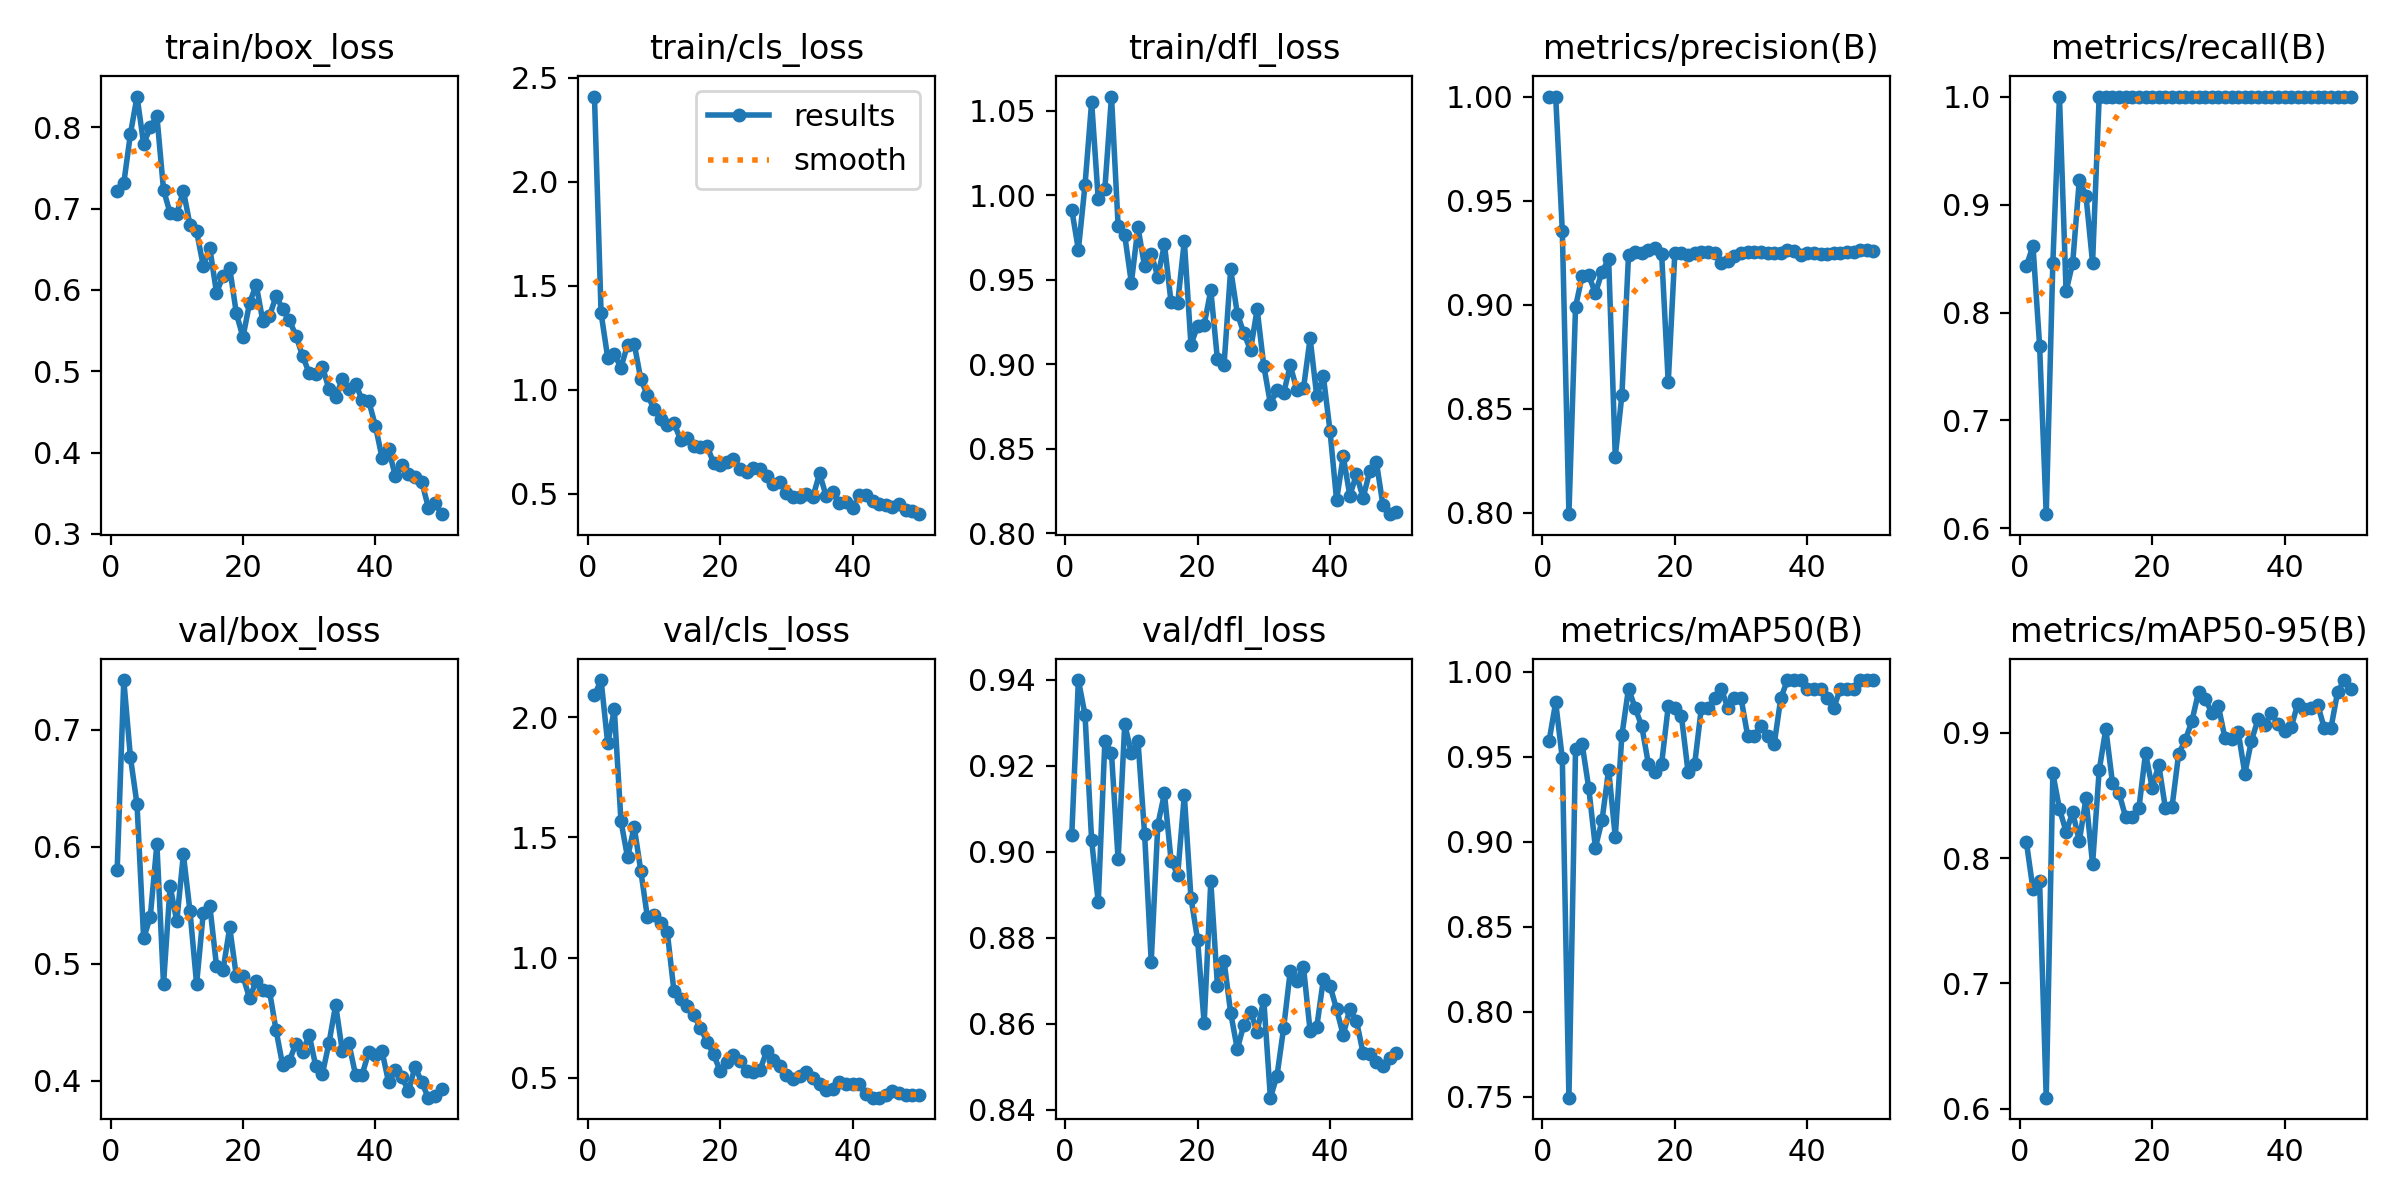

The file beside this chart, header and first rows:
epoch, time, train/box_loss, train/cls_loss, train/dfl_loss, metrics/precision(B), metrics/recall(B), metrics/mAP50(B), metrics/mAP50-95(B), val/box_loss, val/cls_loss, val/dfl_loss, lr/pg0, lr/pg1, lr/pg2
1, 5.37, 0.7217, 2.408, 0.9913, 1, 0.843, 0.9591, 0.8129, 0.58, 2.092, 0.904, 0.00034, 0.00034, 0.00034
2, 9.963, 0.7312, 1.367, 0.9677, 1, 0.8617, 0.9819, 0.7751, 0.7423, 2.155, 0.94, 0.0006861, 0.0006861, 0.0006861
3, 15.69, 0.7917, 1.153, 1.006, 0.9355, 0.7692, 0.9489, 0.7815, 0.6766, 1.891, 0.9319, 0.001018, 0.001018, 0.001018
4, 21.24, 0.8379, 1.169, 1.055, 0.7994, 0.6132, 0.7493, 0.6089, 0.6361, 2.033, 0.9027, 0.001336, 0.001336, 0.001336
5, 27.22, 0.7797, 1.106, 0.9975, 0.899, 0.8461, 0.9546, 0.8675, 0.5217, 1.569, 0.8883, 0.001639, 0.001639, 0.001639
6, 31.65, 0.8, 1.215, 1.004, 0.9138, 1, 0.9571, 0.8392, 0.54, 1.417, 0.9258, 0.001802, 0.001802, 0.001802
7, 35.7, 0.814, 1.221, 1.058, 0.9141, 0.8196, 0.9313, 0.821, 0.6022, 1.545, 0.9229, 0.001762, 0.001762, 0.001762
8, 39.81, 0.7234, 1.049, 0.9819, 0.9055, 0.8461, 0.8964, 0.8364, 0.4825, 1.36, 0.8982, 0.001723, 0.001723, 0.001723
9, 43.98, 0.6943, 0.9736, 0.9762, 0.9159, 0.9231, 0.9125, 0.8135, 0.5664, 1.168, 0.9297, 0.001683, 0.001683, 0.001683
10, 48.08, 0.6936, 0.9069, 0.9481, 0.9218, 0.9083, 0.9423, 0.8476, 0.5362, 1.179, 0.9229, 0.001644, 0.001644, 0.001644
11, 52.13, 0.7222, 0.8574, 0.9809, 0.827, 0.8461, 0.9027, 0.7952, 0.5934, 1.146, 0.9258, 0.001604, 0.001604, 0.001604
12, 56.36, 0.6799, 0.8304, 0.9579, 0.8566, 1, 0.9625, 0.8699, 0.5447, 1.106, 0.9042, 0.001564, 0.001564, 0.001564
13, 60.53, 0.6721, 0.8397, 0.9651, 0.9239, 1, 0.99, 0.9031, 0.4827, 0.8625, 0.8745, 0.001525, 0.001525, 0.001525
14, 64.81, 0.6297, 0.7593, 0.9518, 0.9251, 1, 0.9786, 0.8602, 0.5432, 0.8291, 0.9063, 0.001485, 0.001485, 0.001485
15, 68.96, 0.6512, 0.7653, 0.9709, 0.9248, 1, 0.9679, 0.8516, 0.5491, 0.8011, 0.9136, 0.001446, 0.001446, 0.001446
16, 73.08, 0.5968, 0.7297, 0.9365, 0.9262, 1, 0.9457, 0.8326, 0.4985, 0.7613, 0.898, 0.001406, 0.001406, 0.001406
17, 77.18, 0.6168, 0.7254, 0.9361, 0.9274, 1, 0.9407, 0.8329, 0.495, 0.7085, 0.8947, 0.001366, 0.001366, 0.001366
18, 81.3, 0.6269, 0.7296, 0.9729, 0.9246, 1, 0.9457, 0.8397, 0.531, 0.6507, 0.9132, 0.001327, 0.001327, 0.001327
19, 85.44, 0.5713, 0.646, 0.9116, 0.8627, 1, 0.9795, 0.8837, 0.4894, 0.5978, 0.8894, 0.001287, 0.001287, 0.001287
20, 89.51, 0.5419, 0.6349, 0.9225, 0.925, 1, 0.9786, 0.8561, 0.4893, 0.5277, 0.8796, 0.001248, 0.001248, 0.001248
21, 93.66, 0.584, 0.6526, 0.9234, 0.9248, 1, 0.9736, 0.8742, 0.4706, 0.5655, 0.8601, 0.001208, 0.001208, 0.001208
22, 97.77, 0.6064, 0.6672, 0.9437, 0.9241, 1, 0.9407, 0.8398, 0.4854, 0.5972, 0.8931, 0.001168, 0.001168, 0.001168
23, 101.8, 0.5618, 0.6173, 0.9028, 0.9251, 1, 0.9457, 0.8407, 0.478, 0.571, 0.8689, 0.001129, 0.001129, 0.001129
24, 105.7, 0.5678, 0.6018, 0.8994, 0.9252, 1, 0.9786, 0.883, 0.4769, 0.5287, 0.8747, 0.001089, 0.001089, 0.001089
25, 109.8, 0.5922, 0.6211, 0.9562, 0.9252, 1, 0.9786, 0.8939, 0.4432, 0.525, 0.8626, 0.00105, 0.00105, 0.00105
26, 114.2, 0.5769, 0.6173, 0.93, 0.925, 1, 0.9843, 0.9092, 0.4133, 0.5327, 0.8541, 0.00101, 0.00101, 0.00101
27, 121.4, 0.5632, 0.5859, 0.9182, 0.9202, 1, 0.99, 0.9322, 0.4171, 0.6107, 0.8598, 0.0009704, 0.0009704, 0.0009704
28, 127, 0.5436, 0.5466, 0.9083, 0.9208, 1, 0.9786, 0.9271, 0.4318, 0.5752, 0.8628, 0.0009308, 0.0009308, 0.0009308
29, 132.7, 0.5192, 0.5563, 0.9325, 0.9236, 1, 0.9843, 0.9159, 0.4243, 0.5508, 0.8582, 0.0008912, 0.0008912, 0.0008912
30, 138.2, 0.4977, 0.502, 0.8991, 0.925, 1, 0.9843, 0.9212, 0.4395, 0.5124, 0.8656, 0.0008516, 0.0008516, 0.0008516
31, 143.2, 0.497, 0.4819, 0.8767, 0.9252, 1, 0.9621, 0.8956, 0.4125, 0.4944, 0.8428, 0.000812, 0.000812, 0.000812
32, 148.3, 0.5055, 0.481, 0.8844, 0.9252, 1, 0.9621, 0.895, 0.4059, 0.5063, 0.8479, 0.0007724, 0.0007724, 0.0007724
33, 153.3, 0.478, 0.4977, 0.8827, 0.9252, 1, 0.9679, 0.9005, 0.4325, 0.5236, 0.859, 0.0007328, 0.0007328, 0.0007328
34, 158.5, 0.4683, 0.4841, 0.8993, 0.925, 1, 0.9621, 0.8674, 0.4649, 0.4983, 0.8722, 0.0006932, 0.0006932, 0.0006932
35, 163.7, 0.4899, 0.597, 0.8849, 0.9251, 1, 0.9571, 0.8937, 0.4257, 0.4747, 0.8701, 0.0006536, 0.0006536, 0.0006536
36, 169.2, 0.4782, 0.487, 0.8857, 0.925, 1, 0.9843, 0.9107, 0.432, 0.4517, 0.8732, 0.000614, 0.000614, 0.000614
37, 174.5, 0.4848, 0.5095, 0.9153, 0.9263, 1, 0.995, 0.9061, 0.4052, 0.4561, 0.8583, 0.0005744, 0.0005744, 0.0005744
38, 179.6, 0.4646, 0.4556, 0.8813, 0.9256, 1, 0.995, 0.9158, 0.4053, 0.4842, 0.8592, 0.0005348, 0.0005348, 0.0005348
39, 184.5, 0.4631, 0.4577, 0.8928, 0.9239, 1, 0.995, 0.9065, 0.4247, 0.4754, 0.8703, 0.0004952, 0.0004952, 0.0004952
40, 190.3, 0.4332, 0.4291, 0.8607, 0.9248, 1, 0.99, 0.901, 0.4219, 0.475, 0.8689, 0.0004556, 0.0004556, 0.0004556
41, 195.5, 0.3939, 0.4919, 0.8196, 0.9249, 1, 0.99, 0.9044, 0.4253, 0.4744, 0.8634, 0.000416, 0.000416, 0.000416
42, 200.7, 0.4043, 0.4929, 0.8455, 0.9243, 1, 0.99, 0.9232, 0.3988, 0.4334, 0.8573, 0.0003764, 0.0003764, 0.0003764
43, 205.6, 0.3714, 0.4628, 0.8223, 0.9244, 1, 0.9843, 0.9188, 0.4089, 0.418, 0.8635, 0.0003368, 0.0003368, 0.0003368
44, 210.4, 0.3849, 0.4483, 0.8348, 0.9249, 1, 0.9786, 0.9197, 0.4032, 0.4184, 0.8607, 0.0002972, 0.0002972, 0.0002972
45, 215.3, 0.3735, 0.4444, 0.8208, 0.925, 1, 0.99, 0.9224, 0.3913, 0.4275, 0.8532, 0.0002576, 0.0002576, 0.0002576
46, 220.1, 0.3701, 0.4354, 0.8366, 0.9252, 1, 0.99, 0.9035, 0.4122, 0.446, 0.8529, 0.000218, 0.000218, 0.000218
47, 224.9, 0.3644, 0.45, 0.8423, 0.9251, 1, 0.99, 0.9035, 0.3986, 0.4371, 0.8511, 0.0001784, 0.0001784, 0.0001784
48, 230.1, 0.3324, 0.4203, 0.8166, 0.9262, 1, 0.995, 0.932, 0.3856, 0.4296, 0.8502, 0.0001388, 0.0001388, 0.0001388
49, 235.6, 0.3382, 0.4177, 0.8113, 0.9262, 1, 0.995, 0.9419, 0.3872, 0.4287, 0.852, 9.92e-05, 9.92e-05, 9.92e-05
50, 240.8, 0.3242, 0.4009, 0.8125, 0.926, 1, 0.995, 0.935, 0.3932, 0.4271, 0.8532, 5.96e-05, 5.96e-05, 5.96e-05
